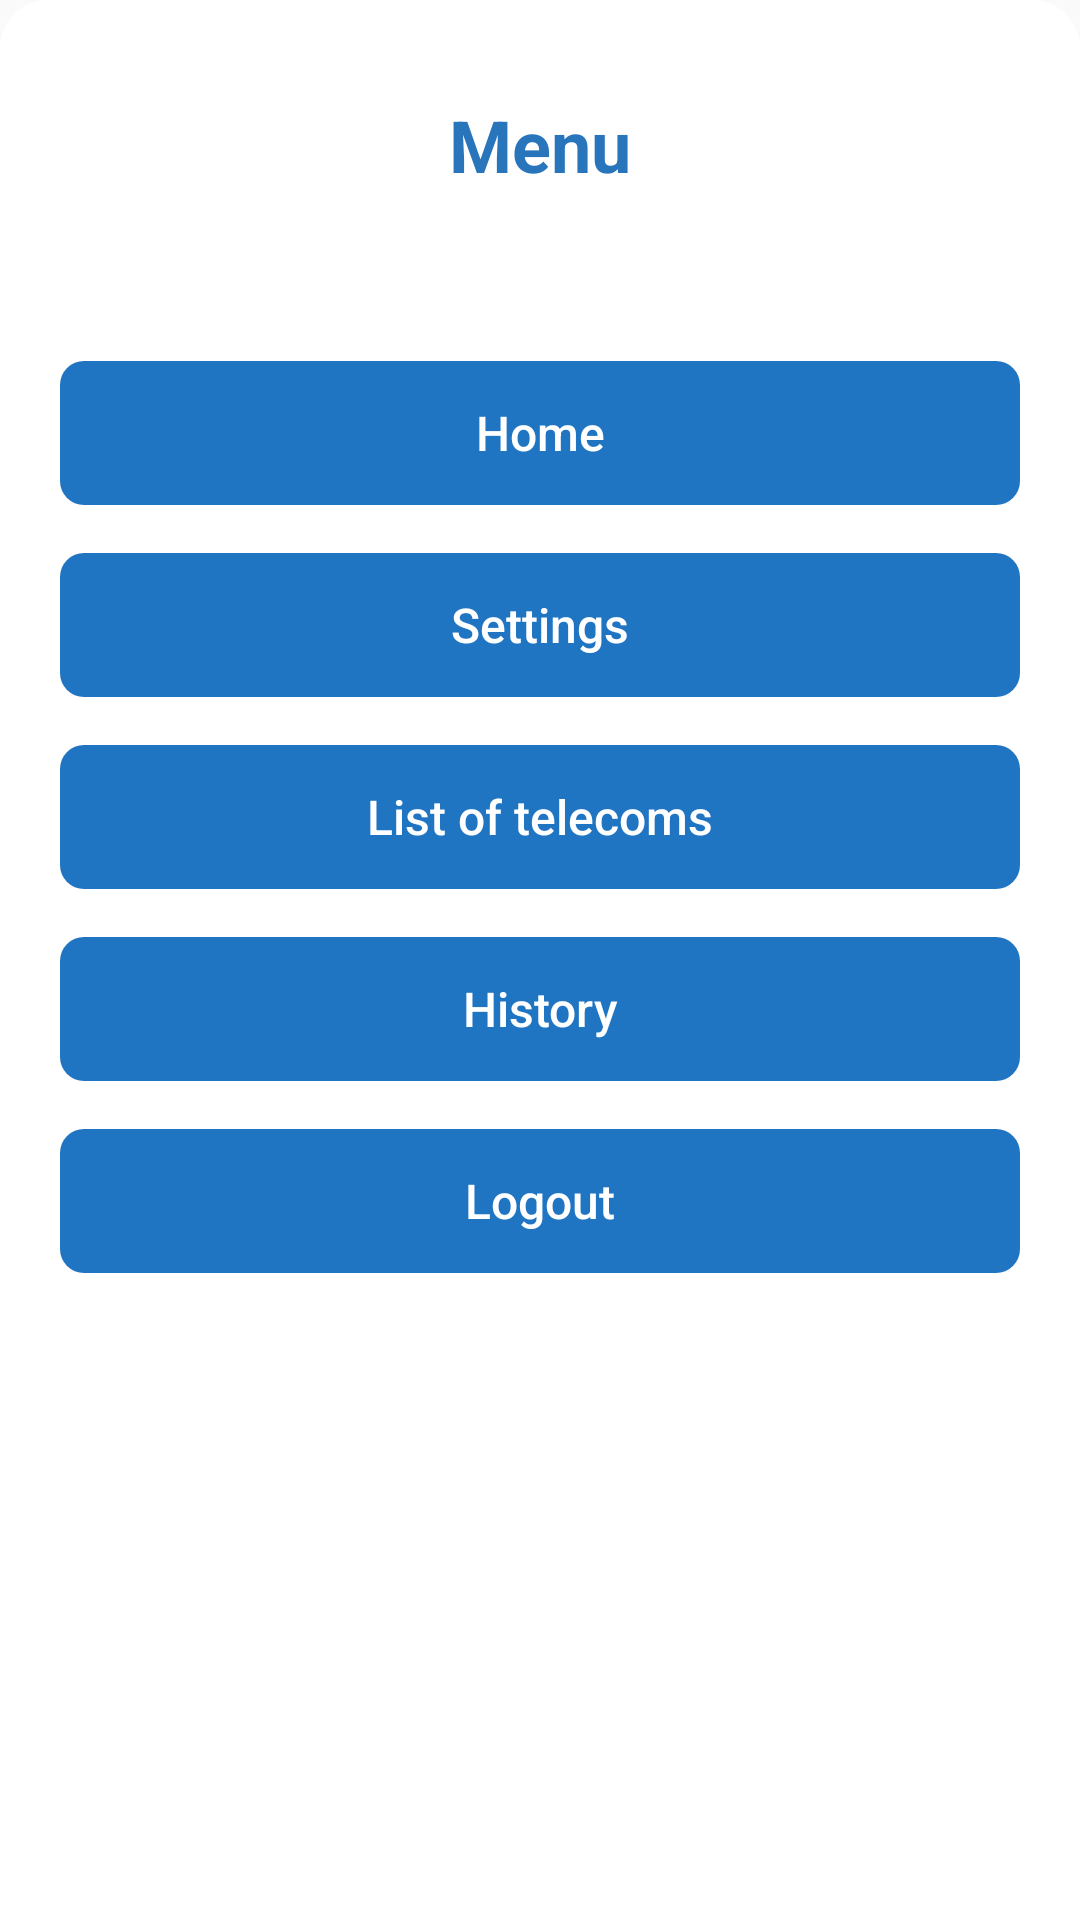

Produce the Android XML layout that renders to this screen, including the resource entries it uses.
<!-- AndroidManifest.xml: application theme AppTheme -->
<!-- res/layout/activity_menu.xml -->
<?xml version="1.0" encoding="utf-8"?>
<RelativeLayout xmlns:android="http://schemas.android.com/apk/res/android"
    android:layout_width="match_parent"
    android:layout_height="wrap_content"
    android:background="@drawable/rect_corner_top_radius_semi_white">

    <LinearLayout
        android:layout_width="match_parent"
        android:layout_height="match_parent"
        android:layout_marginStart="@dimen/screen_padding_extra_large"
        android:layout_marginEnd="@dimen/screen_padding_extra_large"
        android:orientation="vertical">

        <TextView
            android:id="@+id/tv_new_reg"
            android:layout_width="wrap_content"
            android:layout_height="wrap_content"
            android:layout_gravity="center_horizontal"
            android:layout_marginTop="@dimen/component_space_extra_huge"
            android:text="@string/menu"
            android:textColor="@color/text_blue"
            android:textSize="@dimen/text_size_header2"
            android:textStyle="bold" />


        <Button
            android:id="@+id/btnHome"
            style="?android:attr/borderlessButtonStyle"
            android:layout_width="match_parent"
            android:layout_height="wrap_content"
            android:layout_marginTop="@dimen/component_gap"
            android:background="@drawable/selector_button_blue"
            android:minHeight="@dimen/edit_text_height"
            android:text="@string/home"
            android:textAllCaps="false"
            android:textColor="@color/white"
            android:textSize="@dimen/text_size_normal_large" />

        <Button
            android:id="@+id/btnSettings"
            style="?android:attr/borderlessButtonStyle"
            android:layout_width="match_parent"
            android:layout_height="wrap_content"
            android:layout_marginTop="@dimen/component_space_large"
            android:background="@drawable/selector_button_blue"
            android:minHeight="@dimen/edit_text_height"
            android:text="@string/settings"
            android:textAllCaps="false"
            android:textColor="@color/white"
            android:textSize="@dimen/text_size_normal_large" />

        <Button
            android:id="@+id/btnListOfTelecom"
            style="?android:attr/borderlessButtonStyle"
            android:layout_width="match_parent"
            android:layout_height="wrap_content"
            android:layout_marginTop="@dimen/component_space_large"
            android:background="@drawable/selector_button_blue"
            android:minHeight="@dimen/edit_text_height"
            android:text="@string/list_of_telecom"
            android:textAllCaps="false"
            android:textColor="@color/white"
            android:textSize="@dimen/text_size_normal_large" />

        <Button
            android:id="@+id/btnHistory"
            style="?android:attr/borderlessButtonStyle"
            android:layout_width="match_parent"
            android:layout_height="wrap_content"
            android:layout_marginTop="@dimen/component_space_large"
            android:background="@drawable/selector_button_blue"
            android:minHeight="@dimen/edit_text_height"
            android:text="@string/history"
            android:textAllCaps="false"
            android:textColor="@color/white"
            android:textSize="@dimen/text_size_normal_large" />

        <Button
            android:id="@+id/btnLogout"
            style="?android:attr/borderlessButtonStyle"
            android:layout_width="match_parent"
            android:layout_height="wrap_content"
            android:layout_marginTop="@dimen/component_space_large"
            android:layout_marginBottom="@dimen/component_space_large"
            android:background="@drawable/selector_button_blue"
            android:minHeight="@dimen/edit_text_height"
            android:text="@string/logout"
            android:textAllCaps="false"
            android:textColor="@color/white"
            android:textSize="@dimen/text_size_normal_large" />
    </LinearLayout>

</RelativeLayout>
<!-- resources referenced by this layout -->
<resources>
  <color name="text_blue">#2975BB</color>
  <color name="white">#FFFFFF</color>
  <dimen name="component_gap">56dp</dimen>
  <dimen name="component_space_extra_huge">32dp</dimen>
  <dimen name="component_space_large">16dp</dimen>
  <dimen name="edit_text_height">48dp</dimen>
  <dimen name="screen_padding_extra_large">20dp</dimen>
  <dimen name="text_size_header2">24sp</dimen>
  <dimen name="text_size_normal_large">16sp</dimen>
  <!-- drawable rect_corner_top_radius_semi_white (drawable) -->
  <?xml version="1.0" encoding="utf-8"?>
  <shape xmlns:android="http://schemas.android.com/apk/res/android"
      android:shape="rectangle">
  
      <solid android:color="@color/white" />
      <corners
          android:topLeftRadius="@dimen/card_radius_big"
          android:topRightRadius="@dimen/card_radius_big" />
  
  </shape>
  <!-- drawable selector_button_blue (drawable) -->
  <?xml version="1.0" encoding="utf-8"?>
  <selector xmlns:android="http://schemas.android.com/apk/res/android" >
      <item android:state_pressed="true" android:drawable="@drawable/reg_light_blue_corner_button"/>
      <item android:state_focused="true" android:drawable="@drawable/reg_light_blue_corner_button"/>
      <item android:drawable="@drawable/reg_blue_corner_button"/>
  </selector>
  <string name="history">History</string>
  <string name="home">Home</string>
  <string name="list_of_telecom">List of telecoms</string>
  <string name="logout">Logout</string>
  <string name="menu">Menu</string>
  <string name="settings">Settings</string>
  <style name="AppTheme" parent="Theme.AppCompat.Light.NoActionBar">
          
          <item name="colorPrimary">@color/colorPrimary</item>
          <item name="colorPrimaryDark">@color/colorPrimaryDark</item>
          <item name="colorAccent">@color/colorAccent</item>
          <item name="windowNoTitle">true</item>
      </style>
  <dimen name="card_radius_big">16dp</dimen>
  <!-- drawable reg_light_blue_corner_button (drawable) -->
  <?xml version="1.0" encoding="utf-8"?>
  <shape xmlns:android="http://schemas.android.com/apk/res/android"
      android:shape="rectangle">
  
      <solid android:color="@color/button_light_blue" />
  
      <corners android:radius="@dimen/drawable_radius_corner" />
  
  </shape>
  <!-- drawable reg_blue_corner_button (drawable) -->
  <?xml version="1.0" encoding="utf-8"?>
  <shape xmlns:android="http://schemas.android.com/apk/res/android"
      android:shape="rectangle">
  
      <solid android:color="@color/button_blue" />
  
      <corners android:radius="@dimen/drawable_radius_corner" />
  
  
  
  </shape>
  <color name="colorPrimary">#2075C4</color>
  <color name="colorPrimaryDark">#2075C4</color>
  <color name="colorAccent">#2075C4</color>
  <color name="button_light_blue">#1877F2</color>
  <dimen name="drawable_radius_corner">8dp</dimen>
  <color name="button_blue">#2075C3</color>
</resources>
